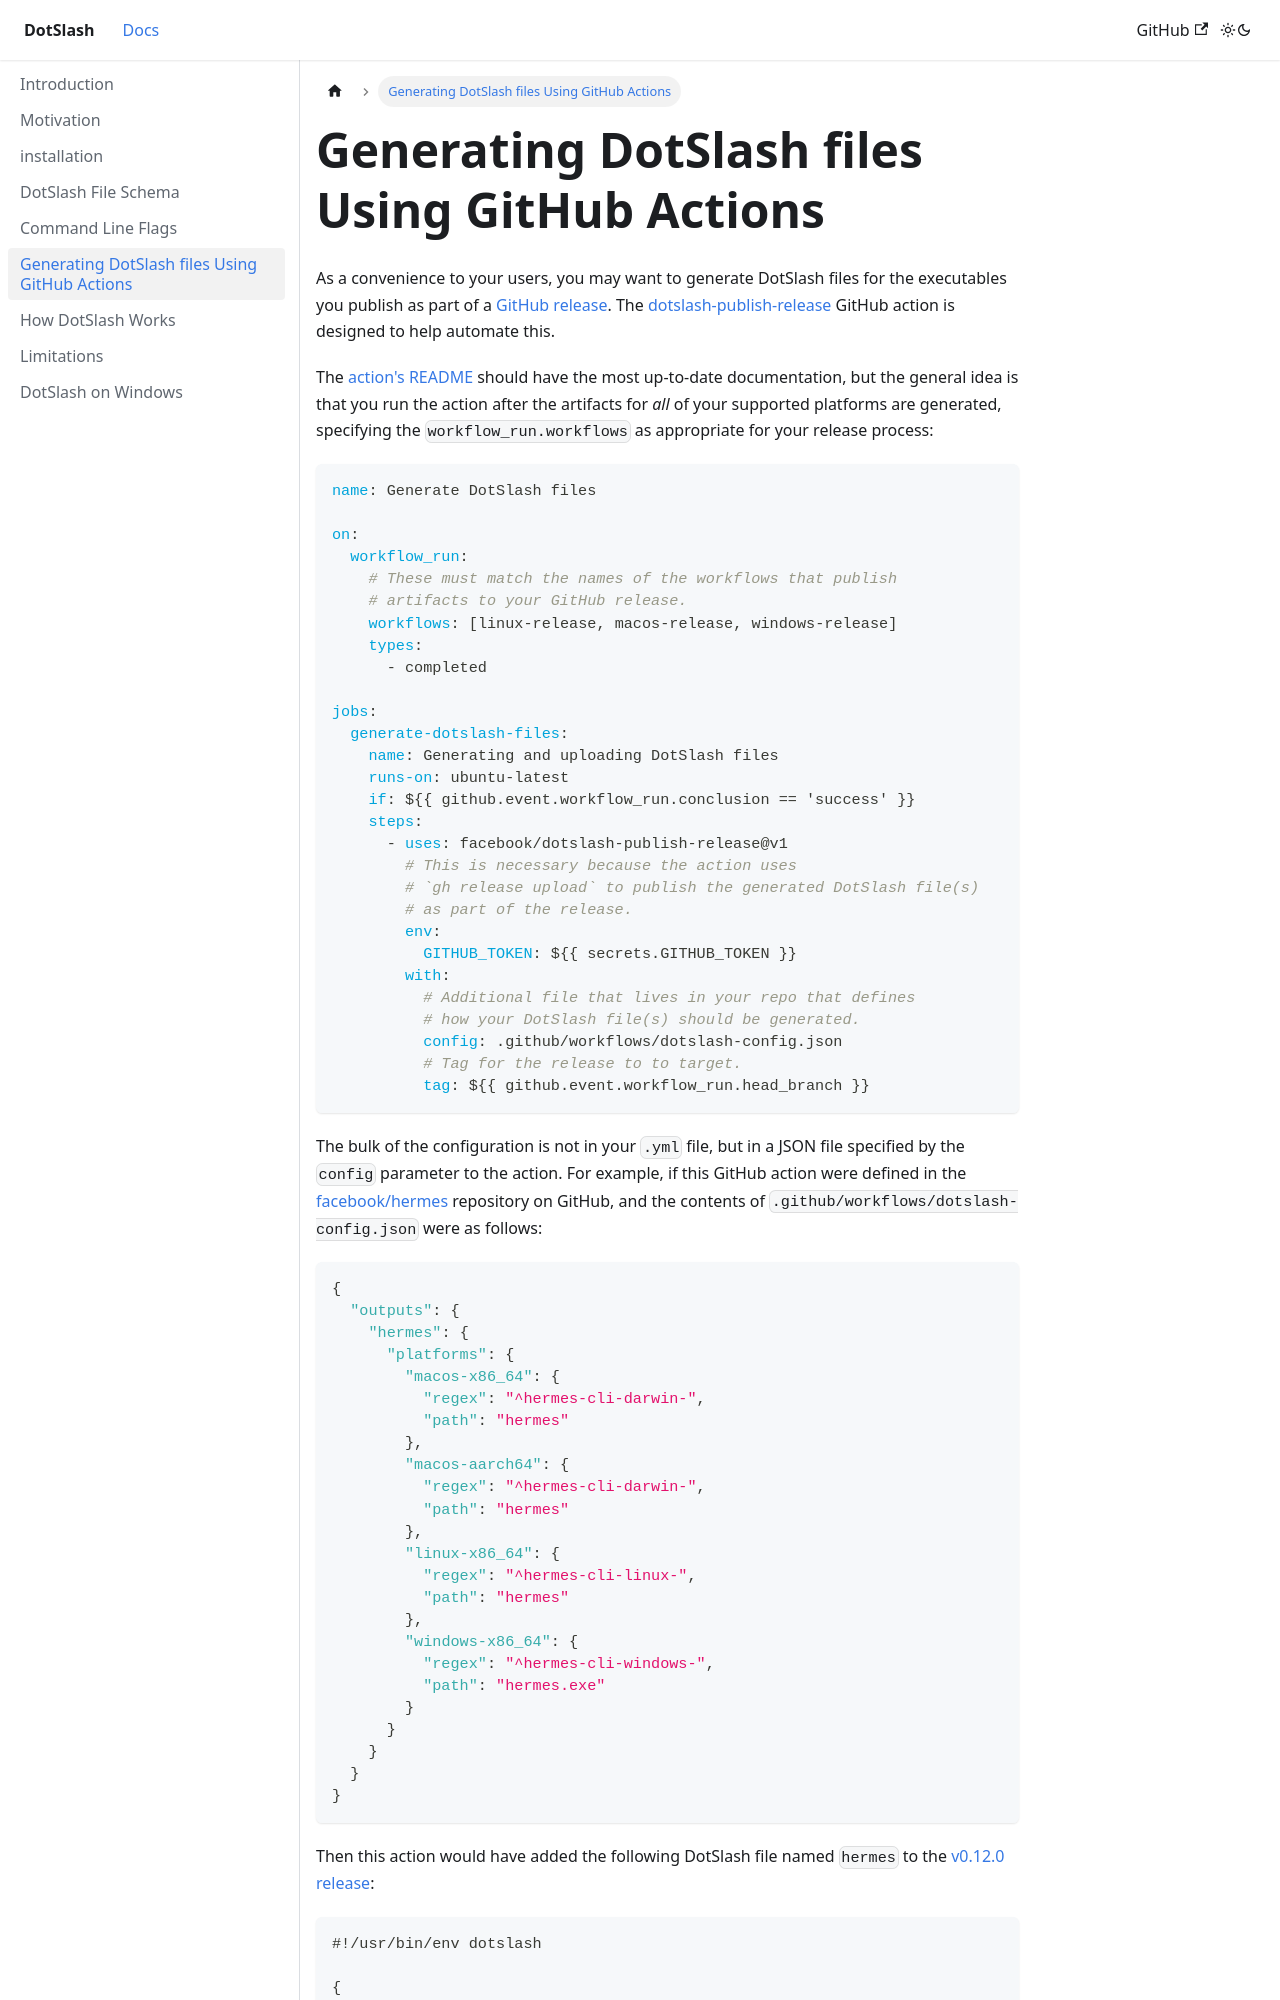

repository: facebook/dotslash · page: docs/github/index.html · generator: docusaurus

---
sidebar_position: 16
---

# Generating DotSlash files Using GitHub Actions

As a convenience to your users, you may want to generate DotSlash files for the
executables you publish as part of a
[GitHub release](https://docs.github.com/en/repositories/releasing-projects-on-github/about-releases).
The
[dotslash-publish-release](https://github.com/facebook/dotslash-publish-release)
GitHub action is designed to help automate this.

The
[action's README](https://github.com/facebook/dotslash-publish-release#readme)
should have the most up-to-date documentation, but the general idea is that you
run the action after the artifacts for _all_ of your supported platforms are
generated, specifying the `workflow_run.workflows` as appropriate for your
release process:

```yaml
name: Generate DotSlash files

on:
  workflow_run:
    # These must match the names of the workflows that publish
    # artifacts to your GitHub release.
    workflows: [linux-release, macos-release, windows-release]
    types:
      - completed

jobs:
  generate-dotslash-files:
    name: Generating and uploading DotSlash files
    runs-on: ubuntu-latest
    if: ${{ github.event.workflow_run.conclusion == 'success' }}
    steps:
      - uses: facebook/dotslash-publish-release@v1
        # This is necessary because the action uses
        # `gh release upload` to publish the generated DotSlash file(s)
        # as part of the release.
        env:
          GITHUB_TOKEN: ${{ secrets.GITHUB_TOKEN }}
        with:
          # Additional file that lives in your repo that defines
          # how your DotSlash file(s) should be generated.
          config: .github/workflows/dotslash-config.json
          # Tag for the release to to target.
          tag: ${{ github.event.workflow_run.head_branch }}
```

The bulk of the configuration is not in your `.yml` file, but in a JSON file
specified by the `config` parameter to the action. For example, if this GitHub
action were defined in the [facebook/hermes](https://github.com/facebook/hermes)
repository on GitHub, and the contents of
`.github/workflows/dotslash-config.json` were as follows:
